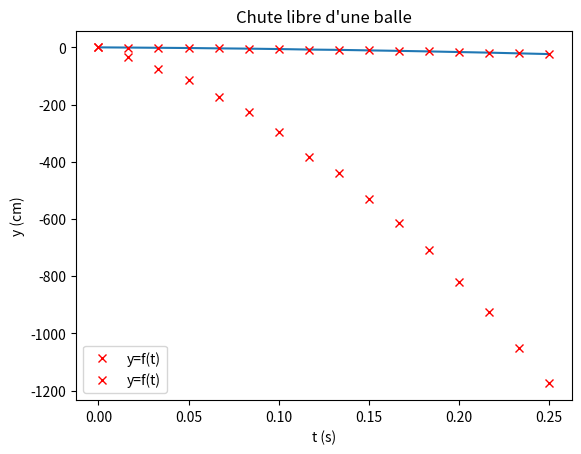

This figure's Python source:
import numpy as np  # Bibliothèque pour les calculs, renommée np
import matplotlib.pyplot as plt  # Bibliothèque graphique, renommée plt
#%matplotlib inline # Décommenter si le graphique ne s'affiche pas dans la suite.

# Entrée des valeurs de l'ordonnée de la balle
y = np.array([0., -0.7, -1.5, -2.3, -3.5, -4.5, -5.9, -7.7, -8.8, -10.6, -12.3, -14.2, -16.4, -18.5, -21., -23.5])
# Création du tableau des dates, de même taille que le tableau des positions
t=np.linspace(0, 0.25, 16)  # Origine 0, fin 0.25, 16 valeurs

print('t : ', t)
print('y : ', y)

plt.plot(t, y)

plt.plot(t, y, 'rx', label="y=f(t)")  # rx Croix de couleur rouge, nom de la courbe y=f(t)
plt.xlabel("t (s)")  # Nom de l'axe des abscisses
plt.ylabel("y pointé")  # Nom de l'axe des ordonnées
plt.title("Chute libre d'une balle")  # Titre du graphique
plt.grid()  # Affichage de la grille
plt.legend()  # Affichage de la légende
plt.show()  # Affichage du graphique

yreel=y/(2/100)  # Un nouveau tableau est créé. Décommenter la ligne suivante pour vérifier son contenu.
# print(yreel)

plt.plot(t, yreel, 'rx', label="y=f(t)")  # rx Croix de couleur rouge, nom de la courbe y=f(t)
plt.xlabel("t (s)")  # Nom de l'axe des abscisses
plt.ylabel("y (cm)")  # Nom de l'axe des ordonnées
plt.title("Chute libre d'une balle")  # Titre du graphique
plt.grid()  # Affichage de la grille
plt.legend()  # Affichage de la légende
plt.show()  # Affichage du graphique